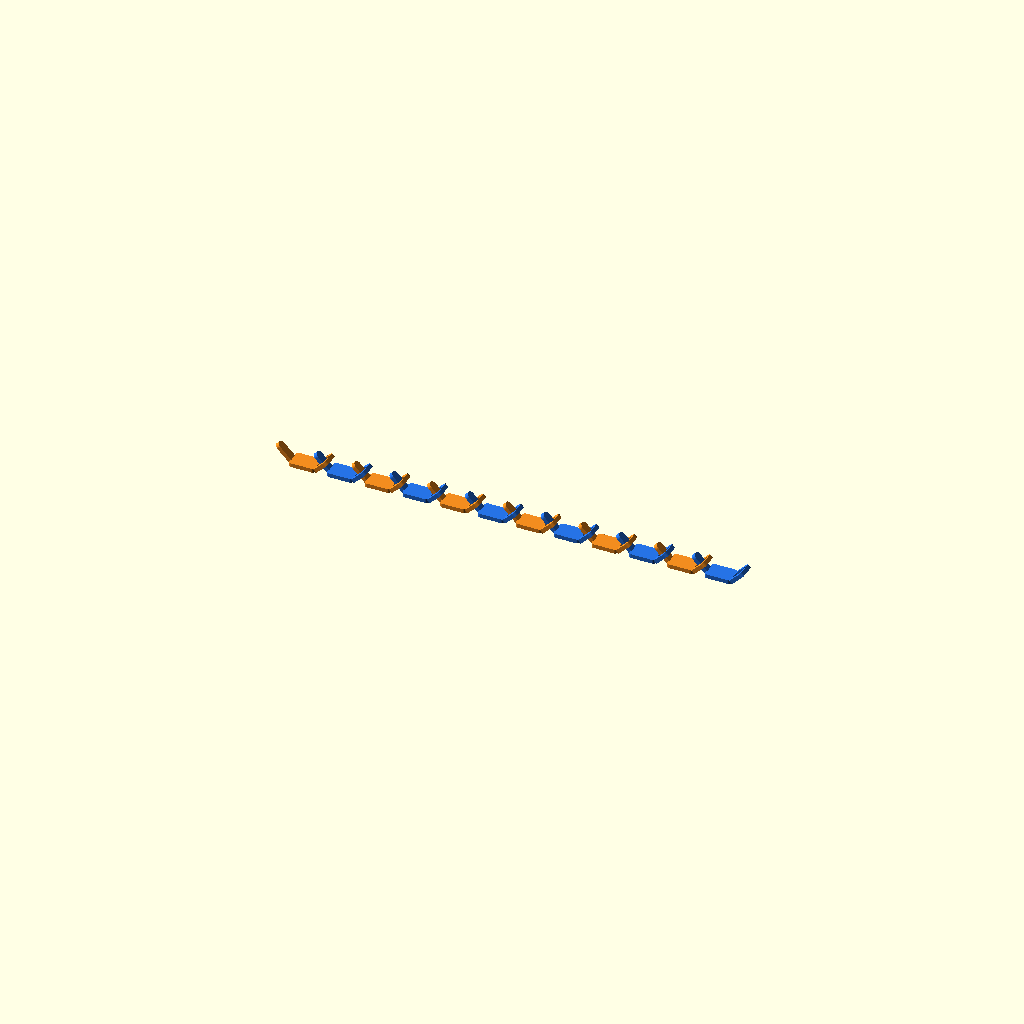
Cell 1: the model at its default parameters.
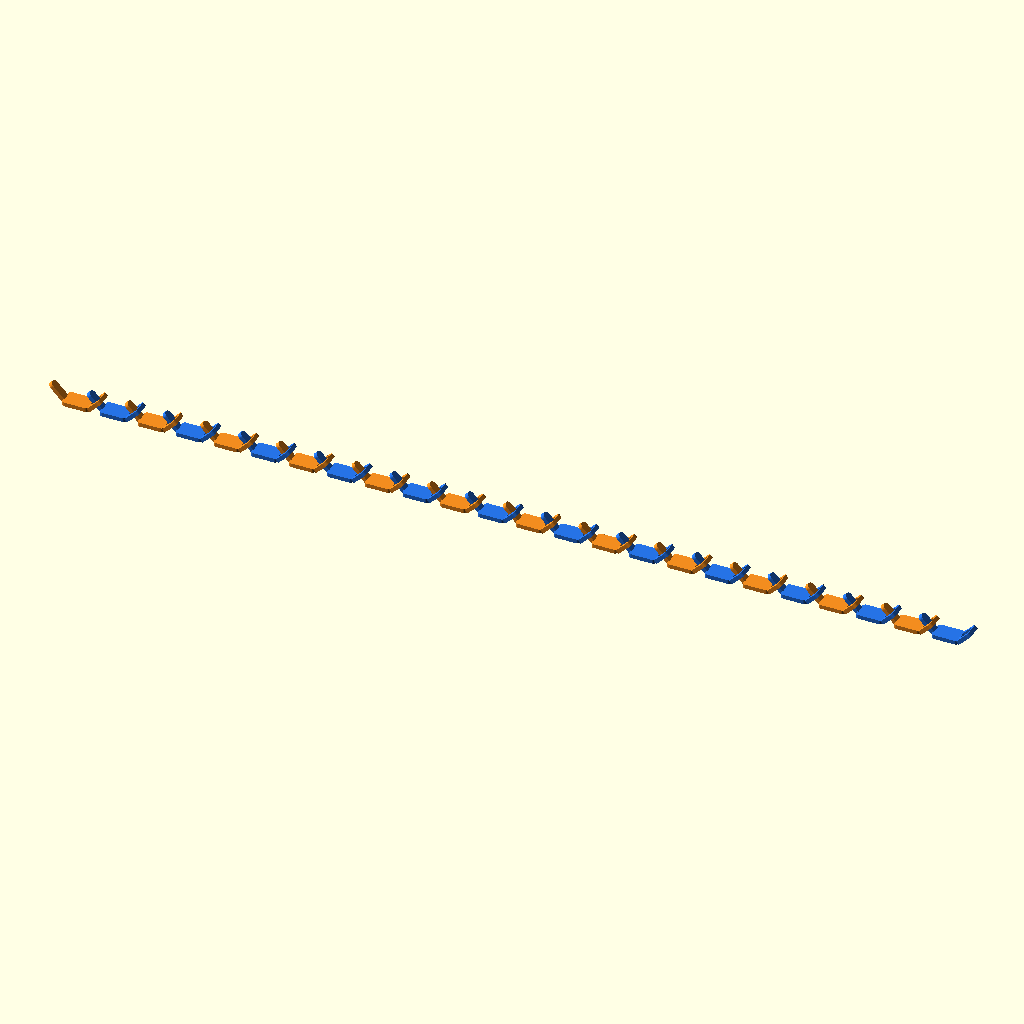
Cell 2 — link_count set to 24, the other parameters unchanged.
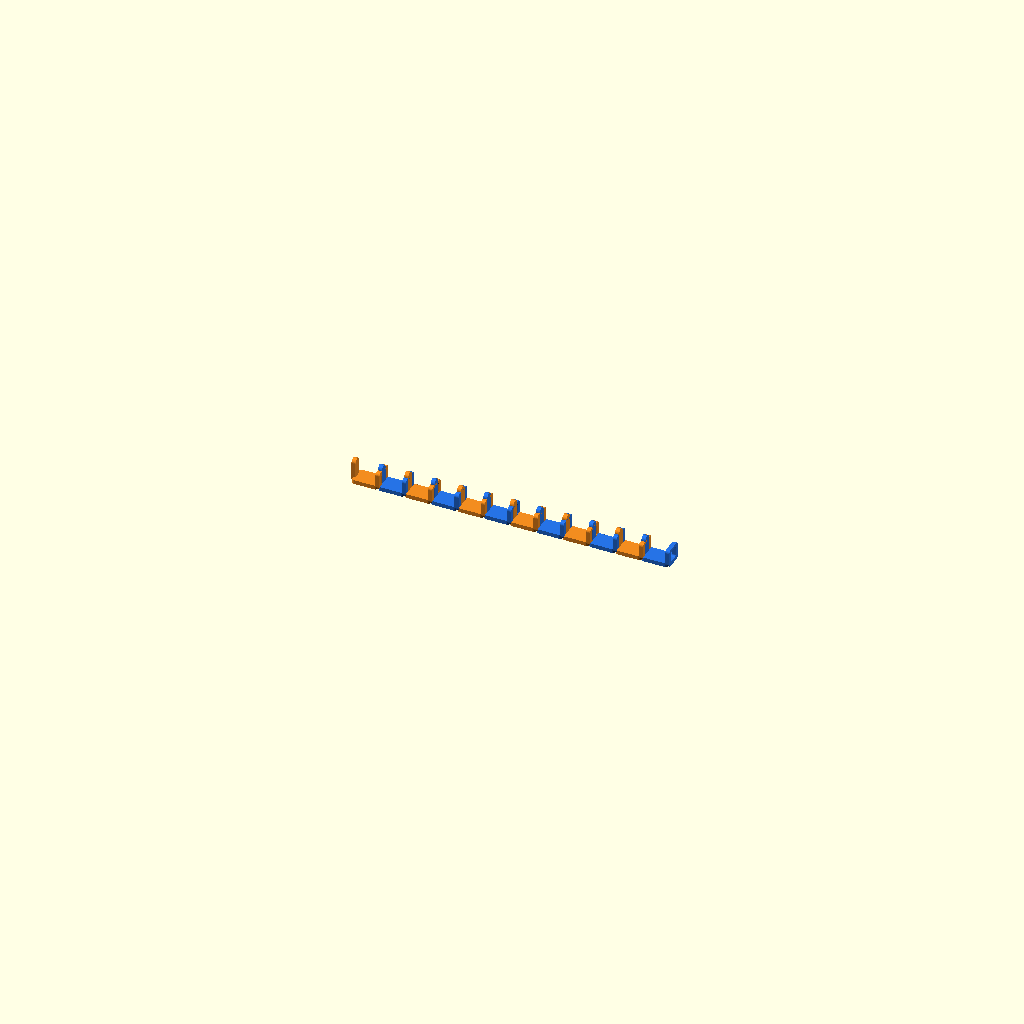
Cell 3 — bend_angle set to 90, the other parameters unchanged.
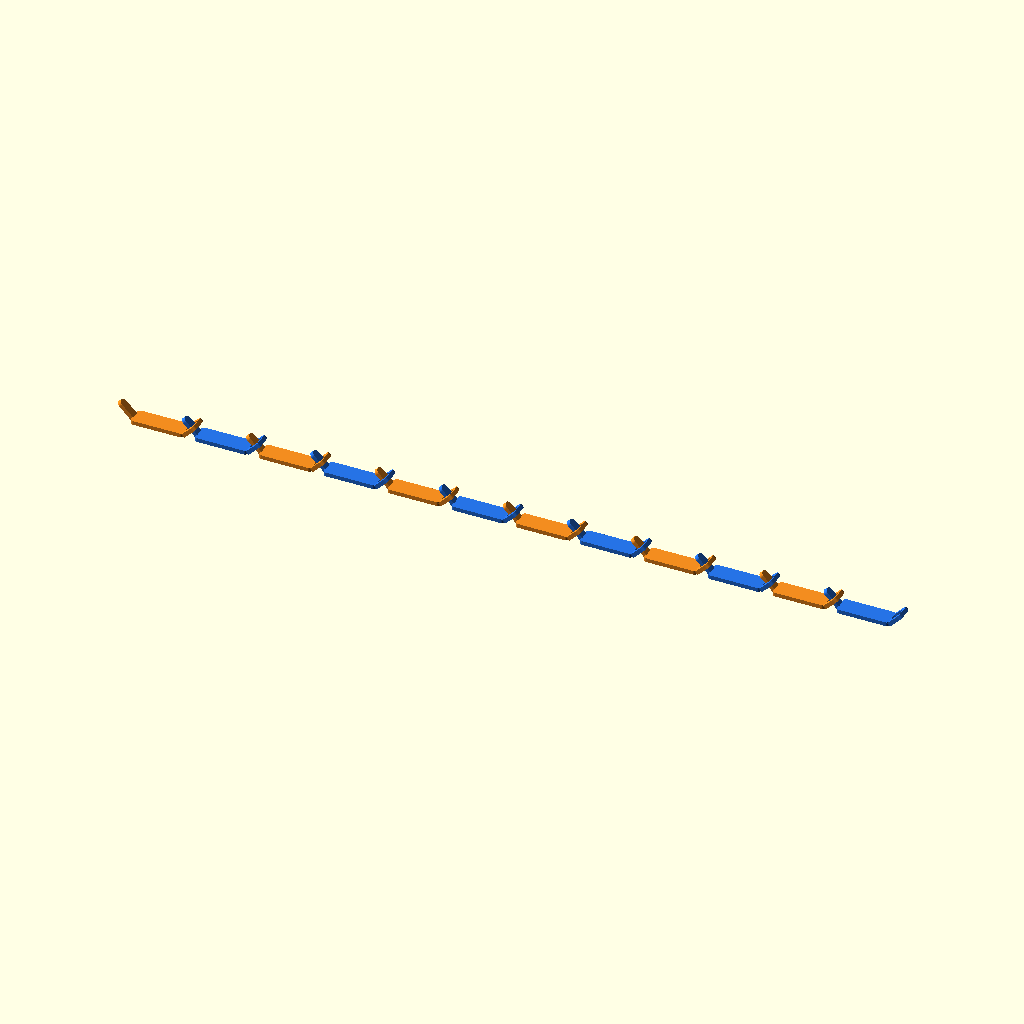
Cell 4 — body_len set to 26, the other parameters unchanged.
One fixed orthographic camera (rotation 55°, 0°, 25°; colour scheme Cornfield) for every cell.
The OpenSCAD source (cloth/interlink_01.scad):
// Interlocking 45-degree wristband links
// OpenSCAD

$fn = 36;

// ----------------------------
// Choose what to render
// ----------------------------
mode = "strip";     // "one", "strip", or "ring"

// ----------------------------
// Link parameters, in mm
// ----------------------------
link_count   = 12;

thick        = 2.0;
bend_angle   = 45;

body_len     = 13;
body_w       = 9;
body_corner  = 1.5;

tongue_len   = 8;
tongue_w     = 4;

eye_len      = 8;
eye_w        = 9;

clearance    = 0.35;
slot_len     = 5.8;
slot_w       = tongue_w + 2 * clearance;

weld_overlap = 0.8;

// Center-to-center spacing so the male tongue of one link
// lands in the slotted eye of the next link.
pitch = body_len + cos(bend_angle) * ((tongue_len + eye_len) / 2);


// ----------------------------
// 2D helpers
// ----------------------------
module rounded_rect2d(l, w, r) {
    hull() {
        translate([ -l/2 + r, -w/2 + r ]) circle(r = r);
        translate([  l/2 - r, -w/2 + r ]) circle(r = r);
        translate([ -l/2 + r,  w/2 - r ]) circle(r = r);
        translate([  l/2 - r,  w/2 - r ]) circle(r = r);
    }
}

module body2d() {
    rounded_rect2d(body_len, body_w, body_corner);
}

module tongue2d() {
    // Local X runs from -tongue_len to +weld_overlap.
    // Rounded far end.
    union() {
        translate([(-tongue_len + weld_overlap) / 2, 0])
            square([tongue_len + weld_overlap, tongue_w], center = true);

        translate([-tongue_len, 0])
            circle(d = tongue_w);
    }
}

module eye2d() {
    // Slotted plate, local X runs from -weld_overlap to eye_len.
    difference() {
        translate([(eye_len - weld_overlap) / 2, 0])
            rounded_rect2d(eye_len + weld_overlap, eye_w, body_corner);

        translate([eye_len / 2, 0])
            rounded_rect2d(slot_len, slot_w, 1.0);
    }
}


// ----------------------------
// 3D link
// ----------------------------
module link_piece() {
    union() {
        // Flat center plate
        linear_extrude(height = thick, center = true, convexity = 5)
            body2d();

        // Left male tongue, bent upward 45 degrees
        translate([-body_len / 2, 0, 0])
            rotate([0, bend_angle, 0])
                linear_extrude(height = thick, center = true, convexity = 5)
                    tongue2d();

        // Right female slotted eye, bent upward 45 degrees
        translate([body_len / 2, 0, 0])
            rotate([0, -bend_angle, 0])
                linear_extrude(height = thick, center = true, convexity = 5)
                    eye2d();
    }
}


// ----------------------------
// Assemblies
// ----------------------------
module wristband_strip(n = link_count) {
    for (i = [0 : n - 1]) {
        translate([(i - (n - 1) / 2) * pitch, 0, 0])
            color(i % 2 == 0 ? [0.95, 0.55, 0.12] : [0.15, 0.45, 0.90])
                link_piece();
    }
}

module wristband_ring(n = link_count) {
    // Places the links around a wrist-sized ring.
    // For printing, "strip" mode is usually easier.
    r = pitch / (2 * sin(180 / n));

    for (i = [0 : n - 1]) {
        rotate([0, 0, i * 360 / n])
            translate([r, 0, 0])
                rotate([0, 0, 90])
                    color(i % 2 == 0 ? [0.95, 0.55, 0.12] : [0.15, 0.45, 0.90])
                        link_piece();
    }
}


// ----------------------------
// Render selection
// ----------------------------
if (mode == "one") {
    link_piece();
}
else if (mode == "strip") {
    wristband_strip(link_count);
}
else if (mode == "ring") {
    wristband_ring(link_count);
}
Parameter table extracted from the source (name, type, default, range or options):
mode: string, default "strip"
link_count: number, default 12
thick: number, default 2
bend_angle: number, default 45
body_len: number, default 13
body_w: number, default 9
body_corner: number, default 1.5
tongue_len: number, default 8
tongue_w: number, default 4
eye_len: number, default 8
eye_w: number, default 9
clearance: number, default 0.35
slot_len: number, default 5.8
weld_overlap: number, default 0.8
